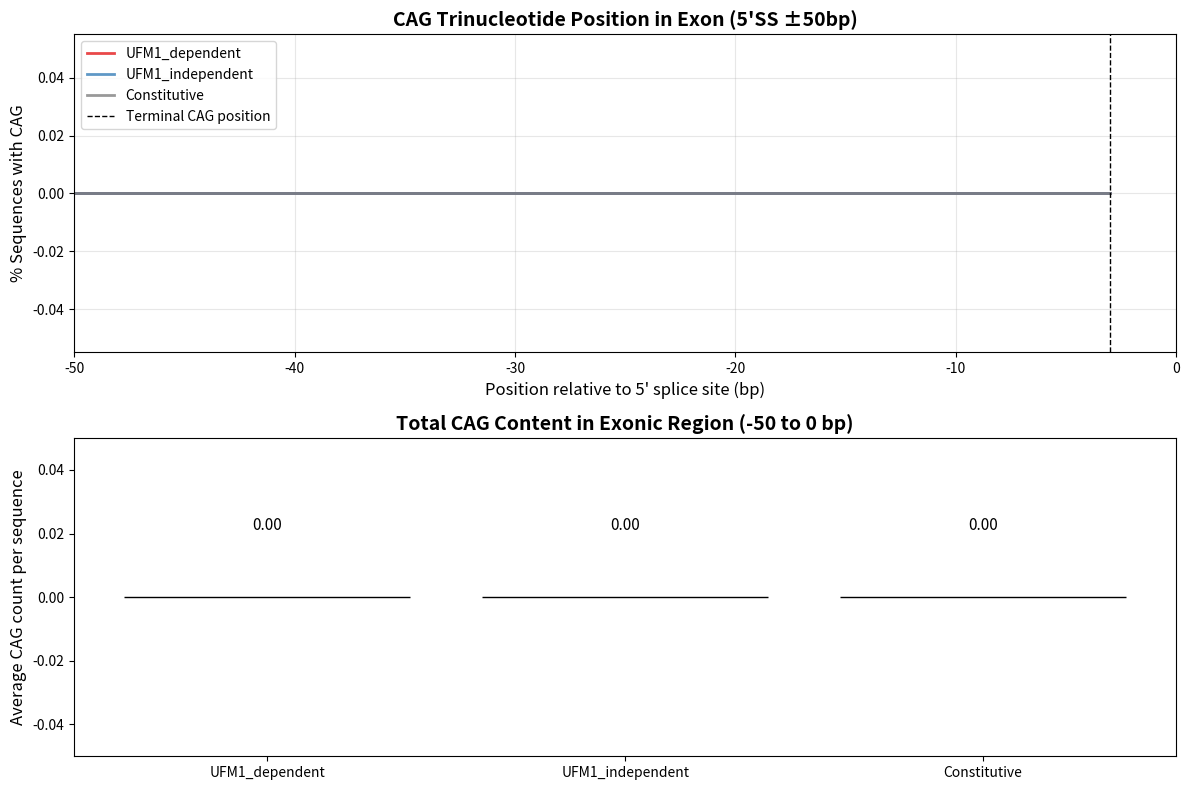

Generate this figure with matplotlib: (Note: this script raises an exception after producing the figure.)
#!/usr/bin/env python3
"""
Positional CAG density analysis across the exonic region (-50 to 0 bp).
Creates a plot comparing CAG frequency at each position for all groups.
"""

import os
import numpy as np
import pandas as pd
import matplotlib.pyplot as plt
from collections import defaultdict

def count_cag_at_positions(fasta_path, window_size=50):
    """
    Count CAG occurrences at each position in the exonic region.
    For 101bp sequences (±50bp around junction), exon is positions 0-49.
    """
    position_counts = defaultdict(int)
    total_sequences = 0
    
    if not os.path.exists(fasta_path):
        return position_counts, 0
    
    with open(fasta_path) as f:
        for line in f:
            line = line.strip()
            if line.startswith('>') or not line:
                continue
            
            seq = line.upper()
            total_sequences += 1
            
            # Scan exonic region (first 50bp) for CAG
            exon = seq[:window_size]
            for i in range(len(exon) - 2):
                if exon[i:i+3] == 'CAG':
                    position_counts[i] += 1  # Position relative to -50
    
    return position_counts, total_sequences


def main():
    groups = {
        'UFM1_dependent': 'results/human/nucleus/step10_ese_motifs/UFM1_dependent.roi1_5ss.fa',
        'UFM1_independent': 'results/human/nucleus/step10_ese_motifs/UFM1_independent.roi1_5ss.fa',
        'Constitutive': 'results/human/nucleus/step10_ese_motifs/Constitutive.roi1_5ss.fa'
    }
    
    colors = {'UFM1_dependent': '#E41A1C', 'UFM1_independent': '#377EB8', 'Constitutive': 'gray'}
    
    # Create figure
    fig, axes = plt.subplots(2, 1, figsize=(12, 8))
    
    # === Panel A: CAG frequency at each position ===
    ax1 = axes[0]
    
    all_data = {}
    for group_name, fasta_path in groups.items():
        counts, total = count_cag_at_positions(fasta_path)
        
        # Convert to frequency (normalize by total sequences)
        positions = list(range(48))  # positions 0-47 (CAG can start at 0-47 to fit in 50bp)
        freq = [counts.get(i, 0) / total * 100 if total > 0 else 0 for i in positions]
        
        all_data[group_name] = {'counts': counts, 'total': total, 'freq': freq}
        
        # Convert position to relative (-50 to -3)
        x_positions = [i - 50 for i in positions]
        
        ax1.plot(x_positions, freq, label=group_name, color=colors[group_name], linewidth=2, alpha=0.8)
    
    ax1.axvline(x=-3, color='black', linestyle='--', linewidth=1, label='Terminal CAG position')
    ax1.set_xlabel('Position relative to 5\' splice site (bp)', fontsize=12)
    ax1.set_ylabel('% Sequences with CAG', fontsize=12)
    ax1.set_title('CAG Trinucleotide Position in Exon (5\'SS ±50bp)', fontsize=14, fontweight='bold')
    ax1.legend(loc='upper left')
    ax1.set_xlim(-50, 0)
    ax1.grid(True, alpha=0.3)
    
    # === Panel B: Cumulative CAG count (bar plot for total in exon) ===
    ax2 = axes[1]
    
    group_names = list(groups.keys())
    totals = [all_data[g]['total'] for g in group_names]
    cag_totals = [sum(all_data[g]['counts'].values()) for g in group_names]
    avg_cag_per_seq = [cag_totals[i] / totals[i] if totals[i] > 0 else 0 for i in range(len(group_names))]
    
    bars = ax2.bar(group_names, avg_cag_per_seq, color=[colors[g] for g in group_names], edgecolor='black')
    
    for bar, val in zip(bars, avg_cag_per_seq):
        ax2.text(bar.get_x() + bar.get_width()/2, bar.get_height() + 0.02, 
                f'{val:.2f}', ha='center', va='bottom', fontsize=11)
    
    ax2.set_ylabel('Average CAG count per sequence', fontsize=12)
    ax2.set_title('Total CAG Content in Exonic Region (-50 to 0 bp)', fontsize=14, fontweight='bold')
    ax2.set_ylim(0, max(avg_cag_per_seq) * 1.2)
    
    plt.tight_layout()
    plt.savefig('results/human/nucleus/step10_ese_motifs/plots/CAG_Positional_Density.pdf', dpi=150)
    plt.savefig('results/human/nucleus/step10_ese_motifs/plots/CAG_Positional_Density.png', dpi=150)
    print('[INFO] CAG positional density plot saved.')
    
    # Print summary
    print('\n' + '='*60)
    print('CAG POSITIONAL ANALYSIS SUMMARY')
    print('='*60)
    for g in group_names:
        print(f"{g}: {avg_cag_per_seq[group_names.index(g)]:.2f} CAG per sequence (n={all_data[g]['total']})")


if __name__ == "__main__":
    main()
